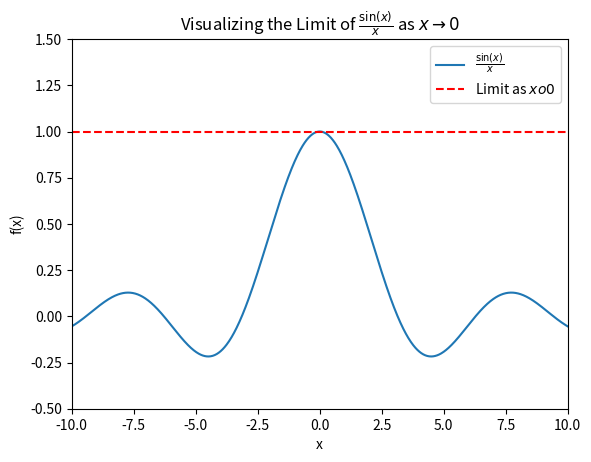

Source code (Python):
import numpy as np
import matplotlib.pyplot as plt
from matplotlib.animation import FuncAnimation

# Define the function
def func(x):
    return np.sin(x) / x

# Set up the figure and axis
fig, ax = plt.subplots()
x = np.linspace(-10, 10, 1000)  # Exclude zero to avoid division by zero
x = x[x != 0]  # Remove x=0 to prevent undefined values
y = func(x)
ax.plot(x, y, label=r'$\frac{\sin(x)}{x}$')
ax.axhline(1, color='red', linestyle='--', label='Limit as $x \to 0$')
ax.legend()
ax.set_xlim(-10, 10)
ax.set_ylim(-0.5, 1.5)
ax.set_title(r'Visualizing the Limit of $\frac{\sin(x)}{x}$ as $x \to 0$')
ax.set_xlabel('x')
ax.set_ylabel('f(x)')

# Create a dot for animated visualization
point, = ax.plot([], [], 'bo', label='Approaching $x \to 0$')

# Initialize animation
def init():
    point.set_data([], [])
    return point,

# Update the animation frame
def update(frame):
    x_val = frame  # Current x value
    y_val = func(x_val) if x_val != 0 else 1  # Avoid division by zero
    point.set_data([x_val], [y_val])  # Wrap x_val and y_val in lists
    return point,

# Create animation
frames = np.linspace(-10, 10, 200)
ani = FuncAnimation(fig, update, frames=frames, init_func=init, blit=True)

plt.show()